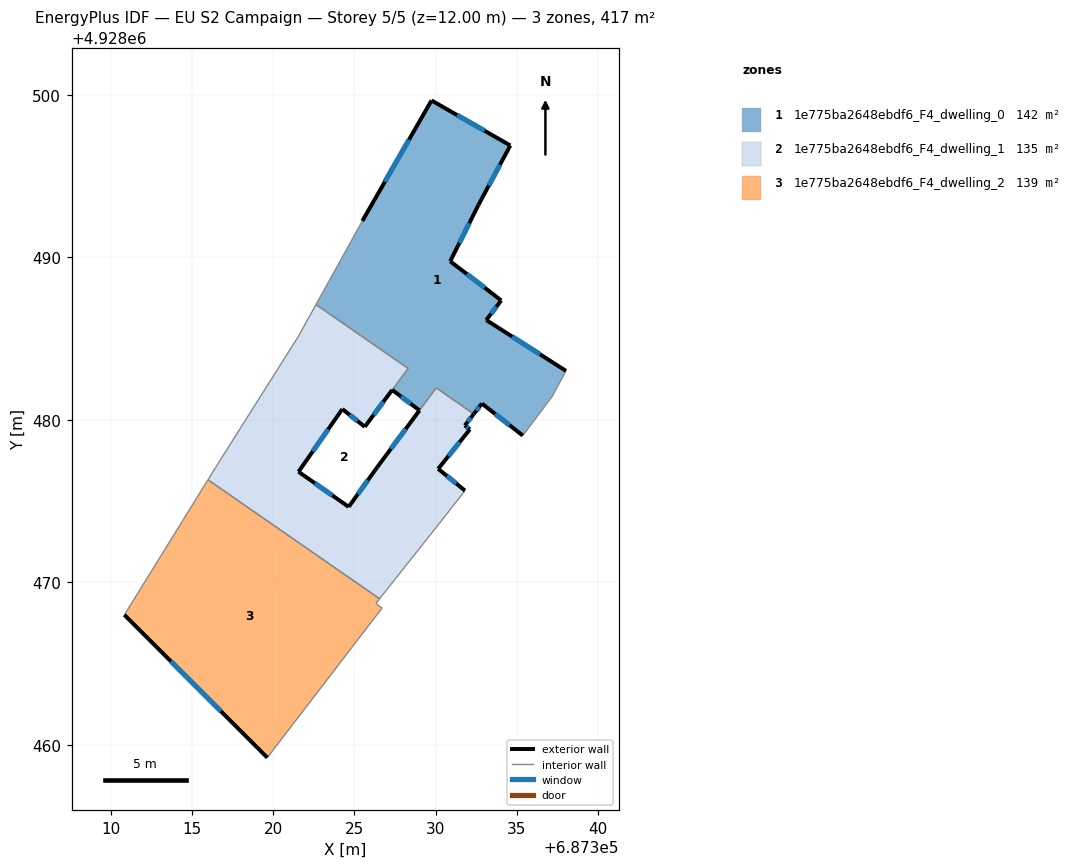
=== STOREY PLAN SPEC (per zone: floor XY polygon, exterior-wall plan segments, windows/doors) ===
zone 1: 1e775ba2648ebdf6_F4_dwelling_0  (142.4 m²)
  floor: (687337.16, 4928481.42) (687338.03, 4928483.02) (687333.12, 4928486.15) (687334.04, 4928487.36) (687330.90, 4928489.77) (687332.64, 4928493.24) (687334.60, 4928496.90) (687329.75, 4928499.67) (687325.49, 4928492.25) (687322.64, 4928487.10) (687328.31, 4928483.17) (687327.33, 4928481.85) (687329.01, 4928480.59) (687330.04, 4928481.97) (687332.35, 4928480.37) (687332.85, 4928481.01) (687335.37, 4928479.04)
  exterior wall: (687325.49, 4928492.25) – (687329.75, 4928499.67)  [8.6 m]
    window: (687326.87, 4928494.66) – (687328.36, 4928497.25)  [3.1 m²]
  exterior wall: (687329.75, 4928499.67) – (687334.60, 4928496.90)  [5.6 m]
    window: (687331.33, 4928498.77) – (687333.02, 4928497.80)  [2.0 m²]
  exterior wall: (687334.60, 4928496.90) – (687332.64, 4928493.24)  [4.2 m]
    window: (687333.96, 4928495.71) – (687333.28, 4928494.43)  [1.5 m²]
  exterior wall: (687332.64, 4928493.24) – (687330.90, 4928489.77)  [3.9 m]
    window: (687332.07, 4928492.11) – (687331.46, 4928490.89)  [1.4 m²]
  exterior wall: (687330.90, 4928489.77) – (687334.04, 4928487.36)  [4.0 m]
    window: (687331.92, 4928488.98) – (687333.02, 4928488.14)  [1.5 m²]
  exterior wall: (687334.04, 4928487.36) – (687333.12, 4928486.15)  [1.5 m]
    window: (687333.74, 4928486.96) – (687333.42, 4928486.54)  [0.6 m²]
  exterior wall: (687333.12, 4928486.15) – (687338.03, 4928483.02)  [5.8 m]
    window: (687334.71, 4928485.13) – (687336.43, 4928484.03)  [2.1 m²]
  exterior wall: (687335.37, 4928479.04) – (687332.85, 4928481.01)  [3.2 m]
    window: (687334.55, 4928479.68) – (687333.67, 4928480.37)  [1.2 m²]
  exterior wall: (687332.85, 4928481.01) – (687332.35, 4928480.37)  [0.8 m]
    window: (687332.69, 4928480.80) – (687332.51, 4928480.57)  [0.3 m²]
  exterior wall: (687329.01, 4928480.59) – (687327.33, 4928481.85)  [2.1 m]
    window: (687328.46, 4928481.00) – (687327.87, 4928481.44)  [0.8 m²]
  interior walls: 7
zone 2: 1e775ba2648ebdf6_F4_dwelling_1  (135.3 m²)
  floor: (687330.24, 4928473.64) (687331.81, 4928475.65) (687330.16, 4928476.99) (687332.11, 4928479.42) (687331.80, 4928479.66) (687332.35, 4928480.37) (687330.04, 4928481.97) (687329.01, 4928480.59) (687326.40, 4928477.08) (687324.65, 4928474.65) (687321.56, 4928476.81) (687324.26, 4928480.67) (687325.64, 4928479.58) (687328.31, 4928483.17) (687322.64, 4928487.10) (687321.56, 4928485.16) (687316.44, 4928477.05) (687315.98, 4928476.32) (687326.55, 4928468.99)
  exterior wall: (687324.26, 4928480.67) – (687321.56, 4928476.81)  [4.7 m]
    window: (687323.38, 4928479.41) – (687322.44, 4928478.06)  [1.7 m²]
  exterior wall: (687321.56, 4928476.81) – (687324.65, 4928474.65)  [3.8 m]
    window: (687322.56, 4928476.10) – (687323.64, 4928475.35)  [1.4 m²]
  exterior wall: (687324.65, 4928474.65) – (687326.40, 4928477.08)  [3.0 m]
    window: (687325.22, 4928475.44) – (687325.83, 4928476.29)  [1.1 m²]
  exterior wall: (687326.40, 4928477.08) – (687329.01, 4928480.58)  [4.4 m]
    window: (687327.25, 4928478.22) – (687328.16, 4928479.44)  [1.6 m²]
  exterior wall: (687332.35, 4928480.37) – (687331.80, 4928479.66)  [0.9 m]
    window: (687332.17, 4928480.13) – (687331.98, 4928479.89)  [0.3 m²]
  exterior wall: (687331.80, 4928479.66) – (687332.11, 4928479.42)  [0.4 m]
    window: (687331.90, 4928479.58) – (687332.01, 4928479.49)  [0.1 m²]
  exterior wall: (687332.11, 4928479.42) – (687330.16, 4928476.99)  [3.1 m]
    window: (687331.47, 4928478.63) – (687330.79, 4928477.78)  [1.1 m²]
  exterior wall: (687330.16, 4928476.99) – (687331.81, 4928475.65)  [2.1 m]
    window: (687330.69, 4928476.55) – (687331.27, 4928476.08)  [0.8 m²]
  exterior wall: (687325.64, 4928479.58) – (687324.26, 4928480.67)  [1.8 m]
    window: (687325.19, 4928479.93) – (687324.71, 4928480.31)  [0.6 m²]
  exterior wall: (687327.33, 4928481.85) – (687325.64, 4928479.58)  [2.8 m]
    window: (687326.78, 4928481.11) – (687326.19, 4928480.31)  [1.0 m²]
  interior walls: 10
zone 3: 1e775ba2648ebdf6_F4_dwelling_2  (138.9 m²)
  floor: (687319.64, 4928459.21) (687326.70, 4928468.41) (687326.33, 4928468.71) (687326.55, 4928468.99) (687315.98, 4928476.32) (687310.84, 4928468.00)
  exterior wall: (687319.64, 4928459.21) – (687310.84, 4928468.00)  [12.4 m]
    window: (687316.78, 4928462.07) – (687313.70, 4928465.14)  [4.6 m²]
  interior walls: 5

=== DERIVED (storey summary) ===
Building: EU S2 Campaign
Storey: 5 of 5  (floor level z = 12.00 m)
Storey gross floor area: 416.6 m²
Zones on this storey: 3
  - 1e775ba2648ebdf6_F4_dwelling_0: floor 142.4 m²; exterior wall 39.6 m (118.8 m²); 10 window(s) 14.5 m²; WWR 12.2%
  - 1e775ba2648ebdf6_F4_dwelling_1: floor 135.3 m²; exterior wall 27.0 m (80.9 m²); 10 window(s) 9.9 m²; WWR 12.2%
  - 1e775ba2648ebdf6_F4_dwelling_2: floor 138.9 m²; exterior wall 12.4 m (37.3 m²); 1 window(s) 4.6 m²; WWR 12.2%
Zone adjacency (shared interzone walls):
  - 1e775ba2648ebdf6_F4_dwelling_0 ↔ 1e775ba2648ebdf6_F4_dwelling_1
  - 1e775ba2648ebdf6_F4_dwelling_1 ↔ 1e775ba2648ebdf6_F4_dwelling_2